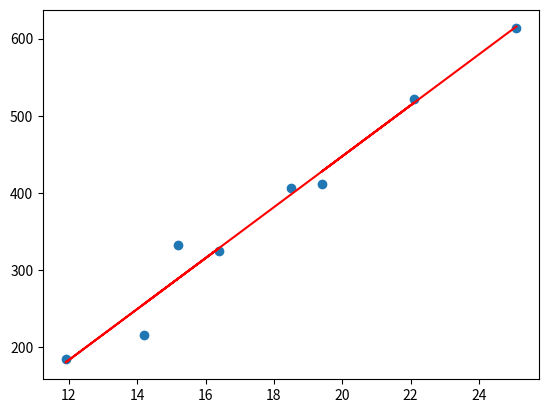

Write the Python code that produced this figure.
import numpy as  np
import matplotlib.pyplot as mp
x=np.array([14.2,16.4,11.9,15.2,18.5,22.1,19.4,25.1])
y=np.array([215,325,185,332,406,522,412,614])
"""print(x)
print(y)
p1=np.polyfit(x,y,1)
p2=np.polyfit(x,y,2)
print(p1)

mp.plot(x,y,'o')
mp.plot(x,np.polyval(p1,x),'r-')
mp.plot(x,np.polyval(p2,x),'g-')
mp.show()
"""

#Plot through diff method
mean_x=np.mean(x)
mean_y=np.mean(y)
print(mean_x)
print(mean_y)
x_meanx=x-mean_x
y_meany=y-mean_y
print(x_meanx)
print(y_meany)
mul_meanxy=x_meanx*y_meany
print(sum(mul_meanxy))
squarex=x_meanx**2
print(squarex)
print(sum(squarex))
slope=round(sum(mul_meanxy)/sum(squarex),2)
print(slope)
intercept=mean_y-(mean_x*slope)
print(intercept)
new_y=(slope*x)+intercept
print(new_y)
mp.scatter(x,y)
mp.plot(x,new_y,'r')
mp.show()